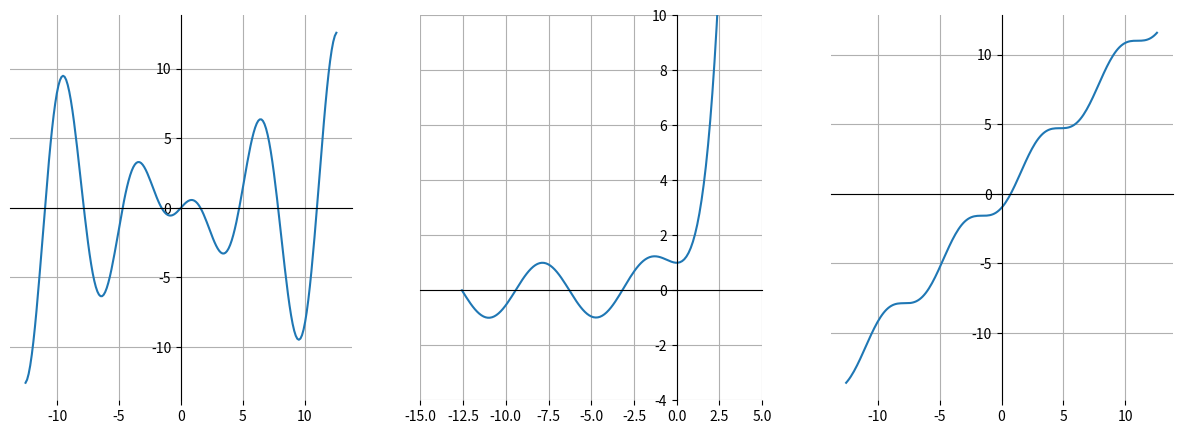

Recreate this plot in Python. (Note: this script raises an exception after producing the figure.)

import numpy as np
import matplotlib.pyplot as plt



x = np.linspace(-4*np.pi, 4*np.pi, 200)

y1 = x*np.cos(x)
y2 = np.exp(x) - np.sin(x)
y3 = x - np.cos(x)


fig, axes = plt.subplots(1, 3, figsize=(15, 5))

ax1 = axes[0]
ax1.spines[['left', 'top']].set_position('zero')
ax1.spines[['right', 'bottom']].set_visible(False)
ax1.grid()
ax1.plot(x, y1)

ax2 = axes[1]
ax2.spines[['left', 'top']].set_position('zero')
ax2.spines[['right', 'bottom']].set_visible(False)
ax2.grid()
ax2.set_xlim(-15, 5)
ax2.set_ylim(-4, 10)
ax2.plot(x, y2)

ax3 = axes[2]
ax3.spines[['left', 'top']].set_position('zero')
ax3.spines[['right', 'bottom']].set_visible(False)
ax3.grid()
ax3.plot(x, y3)


plt.show()
fig.savefig('../imgs/pdfs.png')